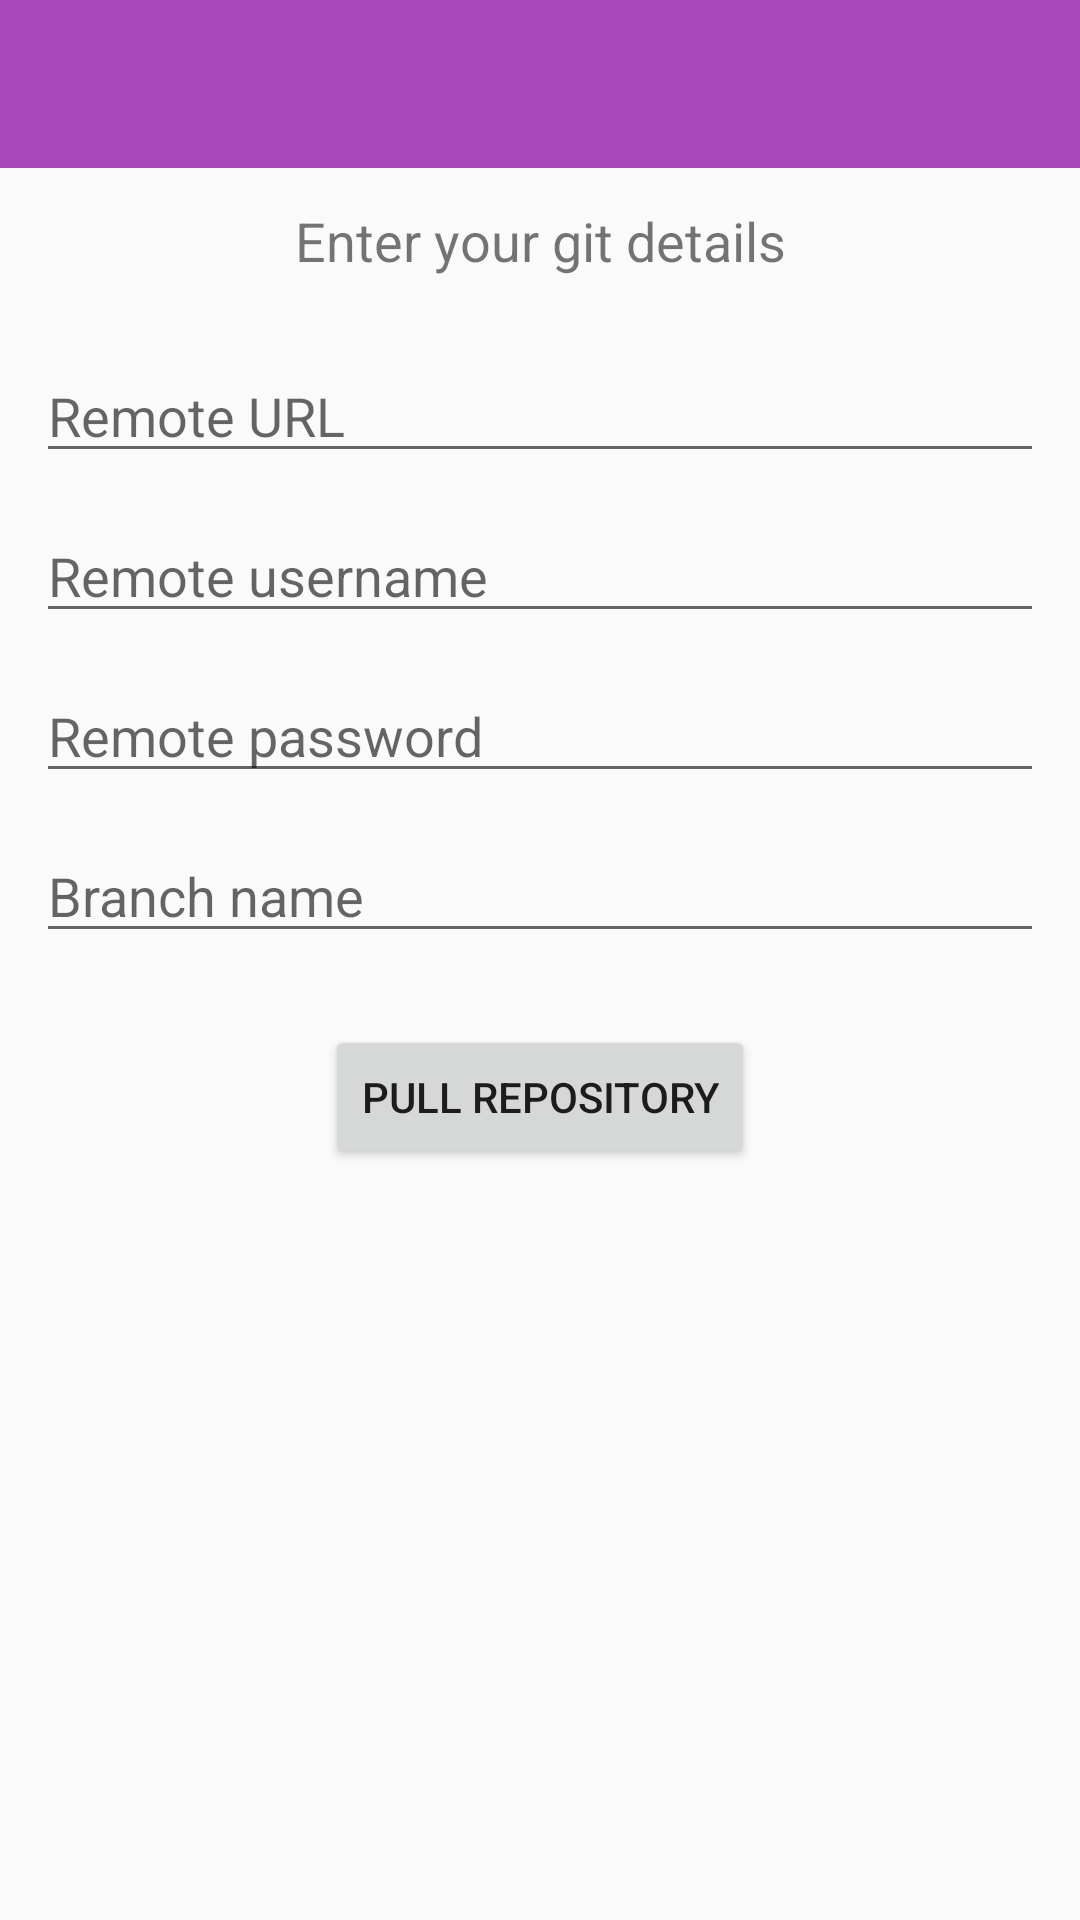

Android layout source for this screen:
<!-- AndroidManifest.xml: application theme AppTheme -->
<!-- res/layout/setup_view.xml -->
<?xml version="1.0" encoding="utf-8"?>
<LinearLayout
	xmlns:android="http://schemas.android.com/apk/res/android"
	xmlns:app="http://schemas.android.com/apk/res-auto"
	android:layout_width="match_parent"
	android:layout_height="match_parent"
	android:orientation="vertical"
>
	<android.support.v7.widget.Toolbar
		android:layout_width="match_parent"
		android:layout_height="wrap_content"
		android:id="@+id/toolbar"
		android:minHeight="?attr/actionBarSize"
		android:background="?attr/colorPrimary"
		android:fitsSystemWindows="true"
		app:theme="@style/ThemeOverlay.AppCompat.Dark.ActionBar"
		app:popupTheme="@style/ThemeOverlay.AppCompat.Dark.ActionBar"
	/>

	<ScrollView
		android:layout_width="match_parent"
		android:layout_height="match_parent"
	>
		<LinearLayout
			android:layout_width="match_parent"
			android:layout_height="wrap_content"
			android:orientation="vertical"
			android:clipToPadding="false"
			android:padding="12dp"
		>
			<TextView
				android:layout_width="match_parent"
				android:layout_height="wrap_content"
				android:text="Enter your git details"
				android:textSize="18sp"
				android:layout_gravity="center_horizontal"
				android:gravity="center_horizontal"
			/>

			<EditText
				android:layout_width="match_parent"
				android:layout_height="wrap_content"
				android:id="@+id/remote_url"
				android:hint="Remote URL"
				android:singleLine="true"
				android:layout_marginTop="24dp"
			/>

			<EditText
				android:layout_width="match_parent"
				android:layout_height="wrap_content"
				android:id="@+id/remote_username"
				android:hint="Remote username"
				android:singleLine="true"
				android:layout_marginTop="12dp"
			/>

			<EditText
				android:layout_width="match_parent"
				android:layout_height="wrap_content"
				android:id="@+id/remote_password"
				android:hint="Remote password"
				android:inputType="textPassword"
				android:singleLine="true"
				android:layout_marginTop="12dp"
			/>

			<EditText
				android:layout_width="match_parent"
				android:layout_height="wrap_content"
				android:id="@+id/remote_branch"
				android:hint="Branch name"
				android:singleLine="true"
				android:layout_marginTop="12dp"
			/>

			<Button
				android:layout_width="wrap_content"
				android:layout_height="wrap_content"
				android:id="@+id/pull"
				android:text="Pull repository"
				android:layout_gravity="center_horizontal"
				android:layout_marginTop="24dp"
			/>

			<ProgressBar
				android:layout_width="48dp"
				android:layout_height="48dp"
				android:id="@+id/progress"
				android:layout_gravity="center_horizontal"
				android:layout_marginTop="8dp"
				android:visibility="gone"
				style="@style/Widget.AppCompat.ProgressBar"
			/>
		</LinearLayout>
	</ScrollView>
</LinearLayout>
<!-- resources referenced by this layout -->
<resources>
  <style name="AppTheme" parent="Theme.AppCompat.Light.NoActionBar">
  		
  		<item name="colorPrimary">@color/colorPrimary</item>
  		<item name="colorPrimaryDark">@color/colorPrimaryDark</item>
  		<item name="colorAccent">@color/colorAccent</item>
  	</style>
  <color name="colorPrimary">#ab47bc</color>
  <color name="colorPrimaryDark">#9c27b0</color>
  <color name="colorAccent">#26a69a</color>
</resources>
